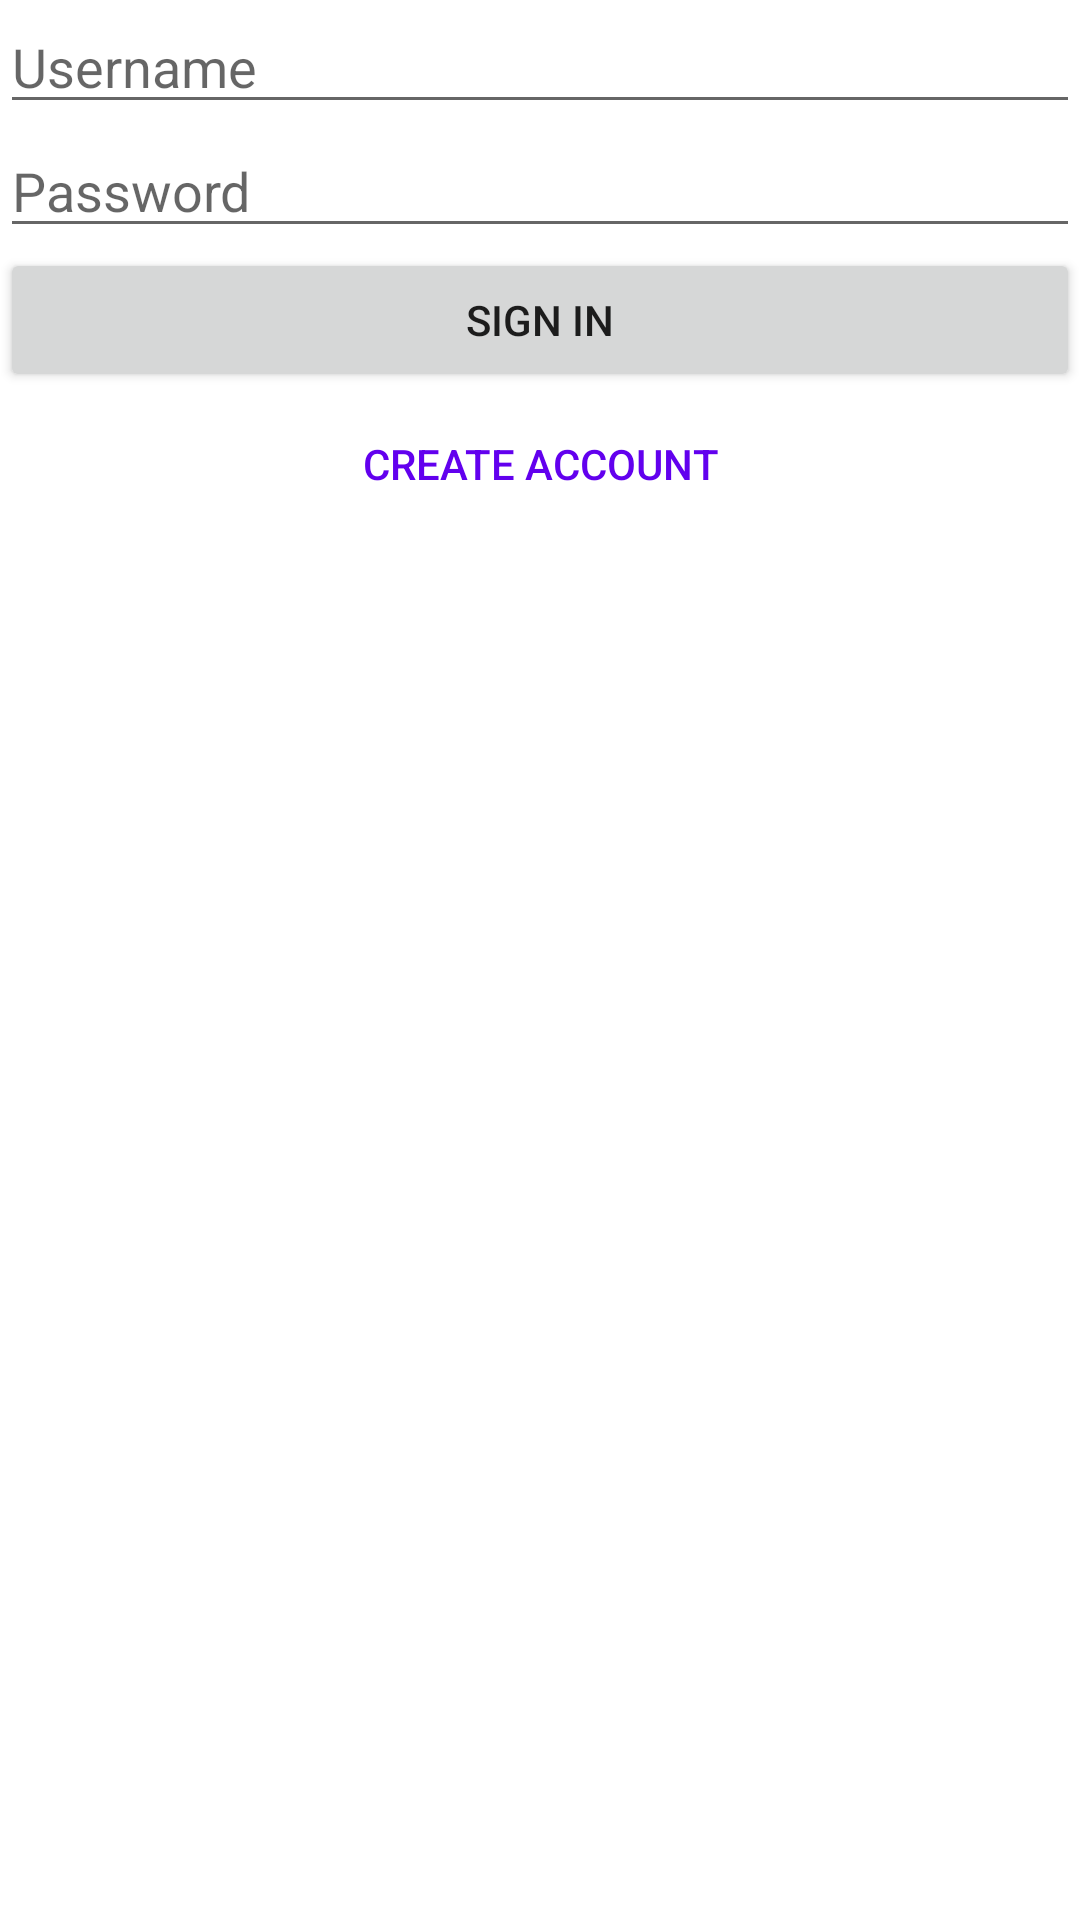

Produce the Android XML layout that renders to this screen, including the resource entries it uses.
<!-- AndroidManifest.xml: application theme Theme.TheGram -->
<!-- res/layout/activity_sign_in.xml -->
<?xml version="1.0" encoding="utf-8"?>
<androidx.constraintlayout.widget.ConstraintLayout xmlns:android="http://schemas.android.com/apk/res/android"
    xmlns:app="http://schemas.android.com/apk/res-auto"
    xmlns:tools="http://schemas.android.com/tools"
    android:layout_width="match_parent"
    android:layout_height="match_parent"
    android:layout_margin="16dp"
    tools:context=".activities.SignInActivity">

    <EditText
        android:id="@+id/et_username"
        android:layout_width="match_parent"
        android:layout_height="wrap_content"
        android:hint="Username"
        app:layout_constraintTop_toTopOf="parent" />

    <EditText
        android:id="@+id/et_password"
        android:layout_width="match_parent"
        android:layout_height="wrap_content"
        android:hint="Password"
        android:inputType="textPassword"
        app:layout_constraintTop_toBottomOf="@id/et_username" />

    <Button
        android:id="@+id/btn_sign_in"
        android:layout_width="match_parent"
        android:layout_height="wrap_content"
        android:text="Sign In"
        app:layout_constraintTop_toBottomOf="@id/et_password" />

    <Button
        android:id="@+id/btn_create_account"
        style="@style/Widget.AppCompat.Button.Borderless.Colored"
        android:layout_width="match_parent"
        android:layout_height="wrap_content"
        android:text="Create Account"
        android:textColor="@color/purple_500"
        app:layout_constraintTop_toBottomOf="@id/btn_sign_in" />

</androidx.constraintlayout.widget.ConstraintLayout>
<!-- resources referenced by this layout -->
<resources>
  <style name="Theme.TheGram" parent="Theme.MaterialComponents.DayNight.DarkActionBar">
          
          <item name="colorPrimary">@color/purple_500</item>
          <item name="colorPrimaryVariant">@color/purple_700</item>
          <item name="colorOnPrimary">@color/white</item>
          
          <item name="colorSecondary">@color/teal_200</item>
          <item name="colorSecondaryVariant">@color/teal_700</item>
          <item name="colorOnSecondary">@color/black</item>
          
          <item name="android:statusBarColor" tools:targetApi="l">?attr/colorPrimaryVariant</item>
          
      </style>
  <!-- not gathered from this repository: default colours our renderer supplied (Android Studio template values) -->
  <color name="purple_500">#FF6200EE</color>
  <color name="purple_700">#FF3700B3</color>
  <color name="teal_200">#FF03DAC5</color>
  <color name="teal_700">#FF018786</color>
  <color name="black">#FF000000</color>
  <color name="white">#FFFFFFFF</color>
</resources>
